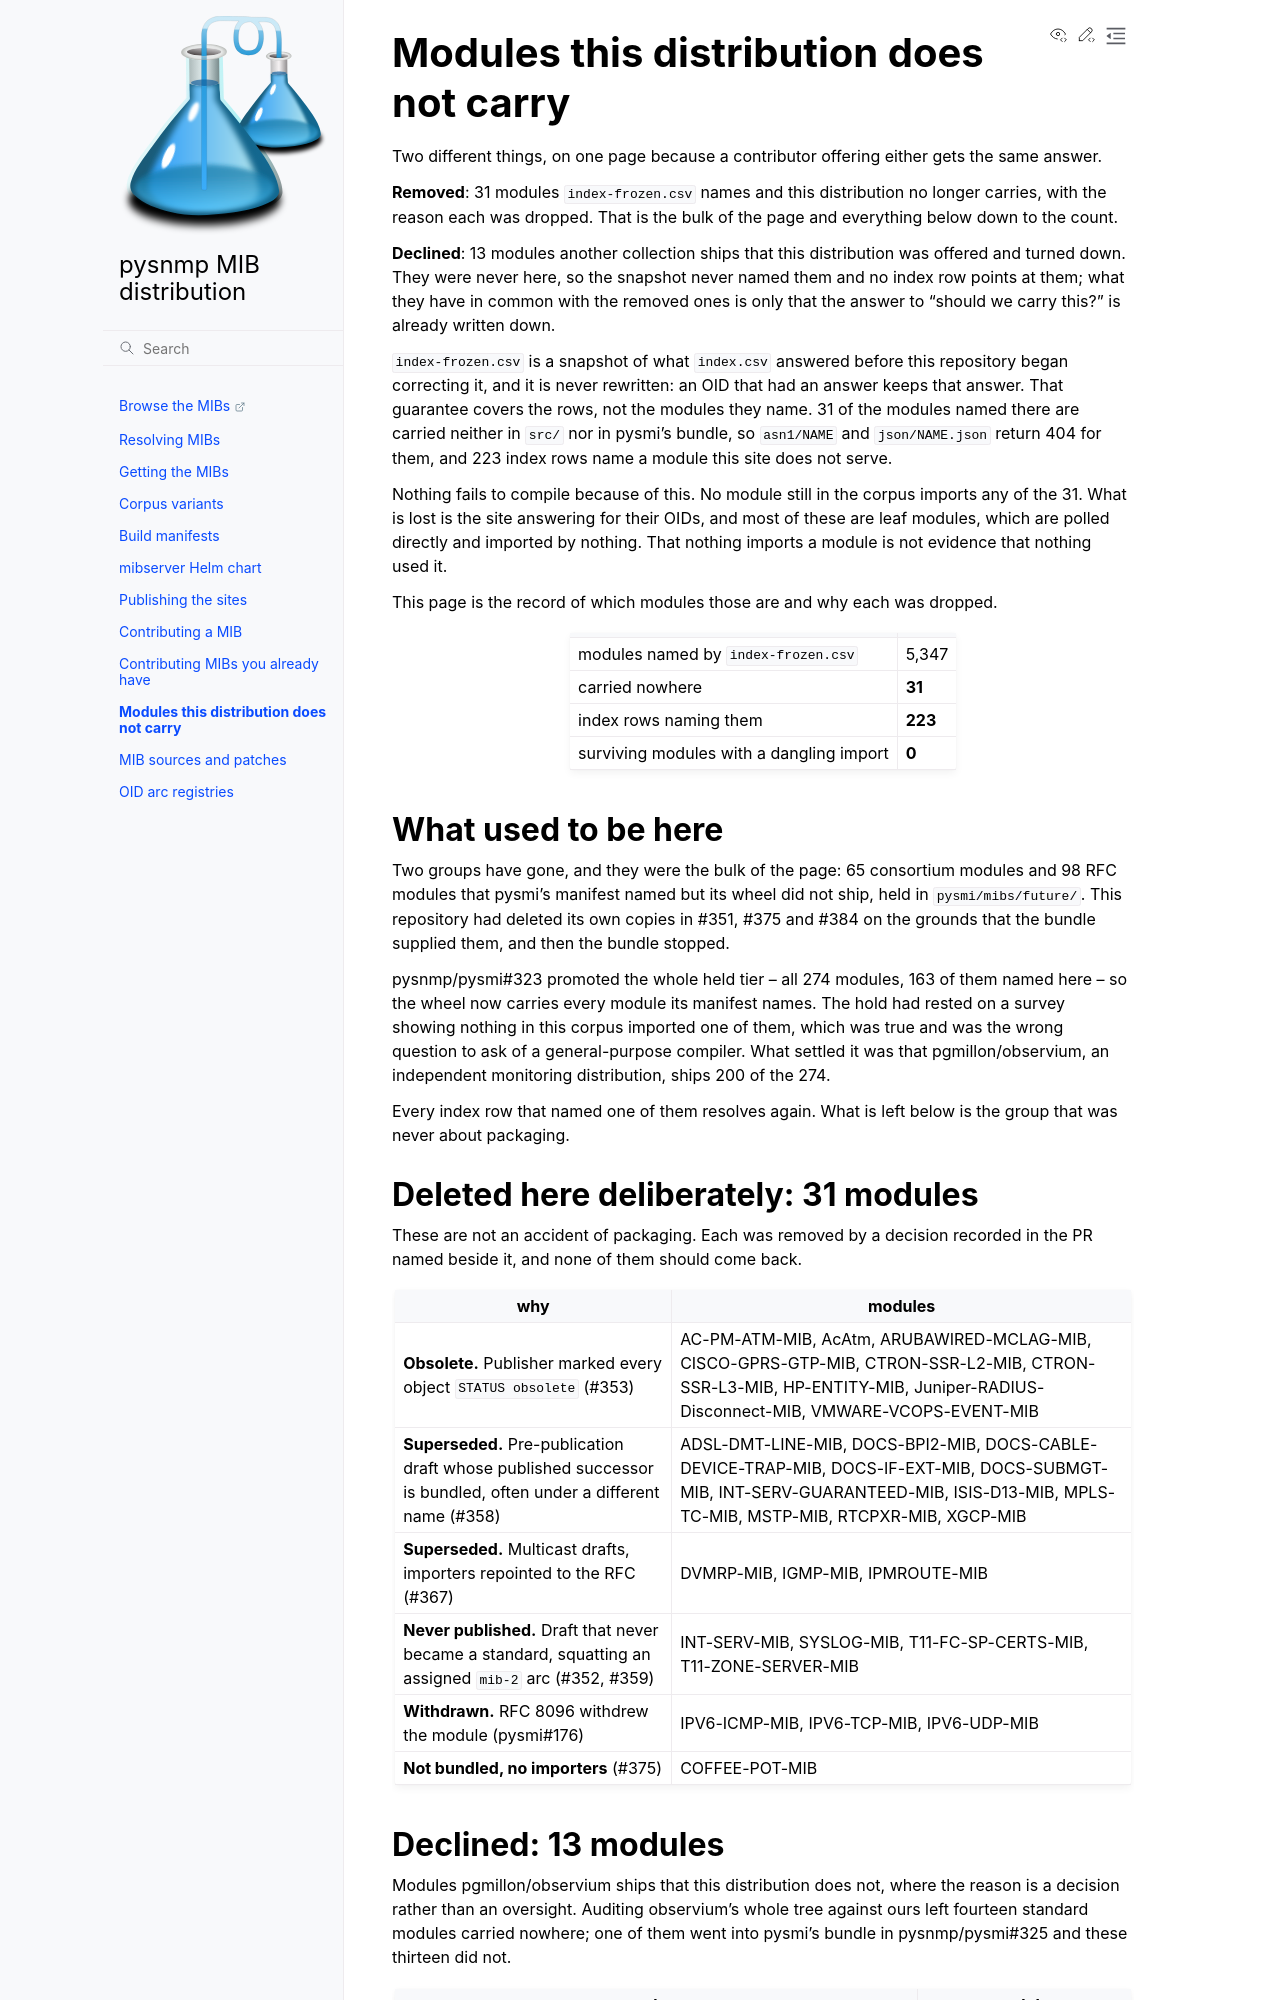

repository: pysnmp/mibs · page: absent-modules.html · generator: sphinx

# Modules this distribution does not carry

Two different things, on one page because a contributor offering either gets
the same answer.

**Removed**: 31 modules `index-frozen.csv` names and this distribution no
longer carries, with the reason each was dropped. That is the bulk of the page
and everything below down to the count.

**Declined**: 13 modules another collection ships that this distribution was
offered and turned down. They were never here, so the snapshot never named
them and no index row points at them; what they have in common with the
removed ones is only that the answer to "should we carry this?" is already
written down.

`index-frozen.csv` is a snapshot of what `index.csv` answered before this
repository began correcting it, and it is never rewritten: an OID that had an
answer keeps that answer. That guarantee covers the rows, not the modules they
name. 31 of the modules named there are carried neither in `src/` nor in
pysmi's bundle, so `asn1/NAME` and `json/NAME.json` return 404 for them, and
223 index rows name a module this site does not serve.

Nothing fails to compile because of this. No module still in the corpus imports
any of the 31. What is lost is the site answering for their OIDs, and most of
these are leaf modules, which are polled directly and imported by nothing. That
nothing imports a module is not evidence that nothing used it.

This page is the record of which modules those are and why each was dropped.

| | |
|---|---|
| modules named by `index-frozen.csv` | {{ frozen_modules }} |
| carried nowhere | **31** |
| index rows naming them | **223** |
| surviving modules with a dangling import | **0** |

## What used to be here

Two groups have gone, and they were the bulk of the page: 65 consortium
modules and 98 RFC modules that pysmi's manifest named but its wheel did not
ship, held in `pysmi/mibs/future/`. This repository had deleted its own copies
in #351, #375 and #384 on the grounds that the bundle supplied them, and then
the bundle stopped.

pysnmp/pysmi#323 promoted the whole held tier -- all 274 modules, 163 of them
named here -- so the wheel now carries every module its manifest names. The
hold had rested on a survey showing nothing in this corpus imported one of
them, which was true and was the wrong question to ask of a general-purpose
compiler. What settled it was that pgmillon/observium, an independent
monitoring distribution, ships 200 of the 274.

Every index row that named one of them resolves again. What is left below is
the group that was never about packaging.

## Deleted here deliberately: 31 modules

These are not an accident of packaging. Each was removed by a decision recorded
in the PR named beside it, and none of them should come back.

| why | modules |
|---|---|
| **Obsolete.** Publisher marked every object `STATUS obsolete` (#353) | AC-PM-ATM-MIB, AcAtm, ARUBAWIRED-MCLAG-MIB, CISCO-GPRS-GTP-MIB, CTRON-SSR-L2-MIB, CTRON-SSR-L3-MIB, HP-ENTITY-MIB, Juniper-RADIUS-Disconnect-MIB, VMWARE-VCOPS-EVENT-MIB |
| **Superseded.** Pre-publication draft whose published successor is bundled, often under a different name (#358) | ADSL-DMT-LINE-MIB, DOCS-BPI2-MIB, DOCS-CABLE-DEVICE-TRAP-MIB, DOCS-IF-EXT-MIB, DOCS-SUBMGT-MIB, INT-SERV-GUARANTEED-MIB, ISIS-D13-MIB, MPLS-TC-MIB, MSTP-MIB, RTCPXR-MIB, XGCP-MIB |
| **Superseded.** Multicast drafts, importers repointed to the RFC (#367) | DVMRP-MIB, IGMP-MIB, IPMROUTE-MIB |
| **Never published.** Draft that never became a standard, squatting an assigned `mib-2` arc (#352, #359) | INT-SERV-MIB, SYSLOG-MIB, T11-FC-SP-CERTS-MIB, T11-ZONE-SERVER-MIB |
| **Withdrawn.** RFC 8096 withdrew the module (pysmi#176) | IPV6-ICMP-MIB, IPV6-TCP-MIB, IPV6-UDP-MIB |
| **Not bundled, no importers** (#375) | COFFEE-POT-MIB |
